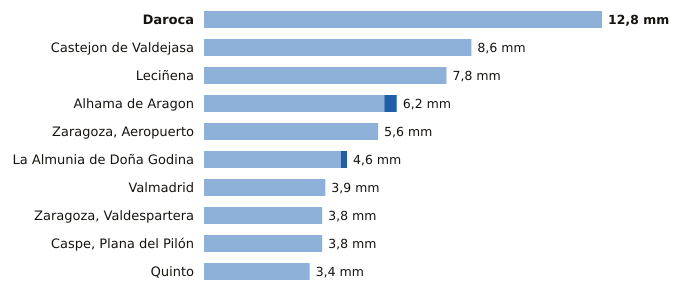

Values plotted in this chart, from the file beside it:
estacion, provincia, indicativo, mm_6_dias_anteriores, mm_hoy, mm_7_dias, horas_de_hoy
Daroca, Zaragoza, 9390, 12.8, 0.0, 12.8, 14
Castejon de Valdejasa, Zaragoza, 9336D, 8.6, 0.0, 8.6, 14
Leciñena, Zaragoza, 9495Y, 7.8, 0.0, 7.8, 14
Alhama de Aragon, Zaragoza, 9354X, 5.8, 0.4, 6.2, 14
Zaragoza, Aeropuerto, Zaragoza, 9434, 5.6, 0.0, 5.6, 14
La Almunia de Doña Godina, Zaragoza, 9427X, 4.4, 0.2, 4.6, 14
Valmadrid, Zaragoza, 9501X, 3.9, 0.0, 3.9, 14
Zaragoza, Valdespartera, Zaragoza, 9434P, 3.8, 0.0, 3.8, 14
Caspe, Plana del Pilón, Zaragoza, 9574B, 3.8, 0.0, 3.8, 14
Quinto, Zaragoza, 9510X, 3.4, 0.0, 3.4, 14
